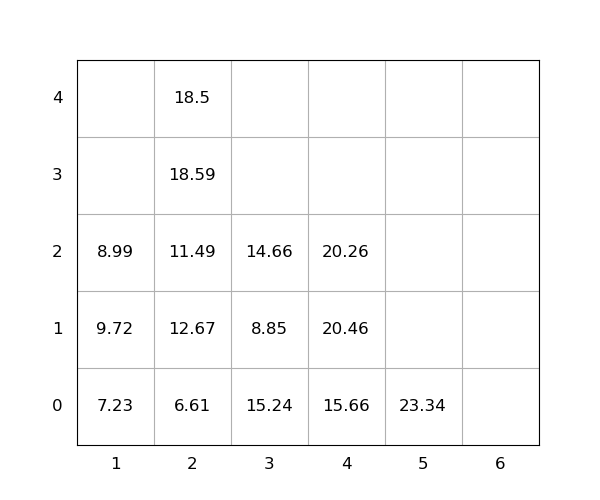

The table this chart was drawn from, first rows:
idx, loc_x, loc_y, loc_z, weight, group, score, seq, reloc, size(ft)
1, 2, 0, 0, 6.61, 0, 6.61, 1, 0, 20
2, 5, 0, 0, 23.34, 0, 23.34, 2, 0, 20
3, 2, 0, 1, 12.67, 0, 12.67, 3, 1.0, 20
4, 3, 0, 0, 15.24, 0, 15.24, 4, 1, 20
5, 3, 0, 1, 8.85, 0, 8.85, 5, 1, 20
6, 1, 0, 0, 7.23, 0, 7.23, 6, 0, 20
7, 2, 0, 2, 11.49, 0, 11.49, 7, 1.0, 20
8, 2, 0, 3, 18.59, 0, 18.59, 8, 1.0, 20
9, 2, 0, 4, 18.5, 0, 18.5, 9, 1.0, 20
10, 4, 0, 0, 15.66, 0, 15.66, 10, 0, 20
11, 4, 0, 1, 20.46, 0, 20.46, 11, 1, 20
12, 3, 0, 2, 14.66, 0, 14.66, 12, 1, 20
13, 1, 0, 1, 9.72, 0, 9.72, 13, 1.0, 20
14, 1, 0, 2, 8.99, 0, 8.99, 14, 1.0, 20
15, 4, 0, 2, 20.26, 0, 20.26, 15, 1, 20
